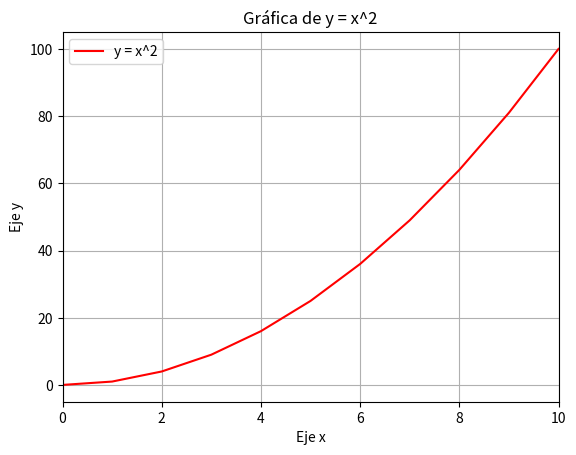

Recreate this plot in Python.
#!/usr/bin/env python3
import matplotlib.pyplot as plt

# Datos
x = [0, 1, 2, 3, 4, 5, 6, 7, 8, 9, 10]  # Valores de x del 0 al 10
y = [0, 1, 4, 9, 16, 25, 36, 49, 64, 81, 100]  # Valores de y (cuadrados de x)

# Crear la gráfica
plt.plot(x, y, color='red', linestyle='-', label='y = x^2')  # Línea sólida roja

# Etiquetas y título
plt.xlabel('Eje x')  # Etiqueta del eje x
plt.ylabel('Eje y')  # Etiqueta del eje y
plt.title('Gráfica de y = x^2')  # Título

# Definir límites del eje x
plt.xlim(0, 10)

# Mostrar la gráfica
plt.legend()  # Mostrar la leyenda
plt.grid(True)  # Activar la cuadrícula
plt.show()
